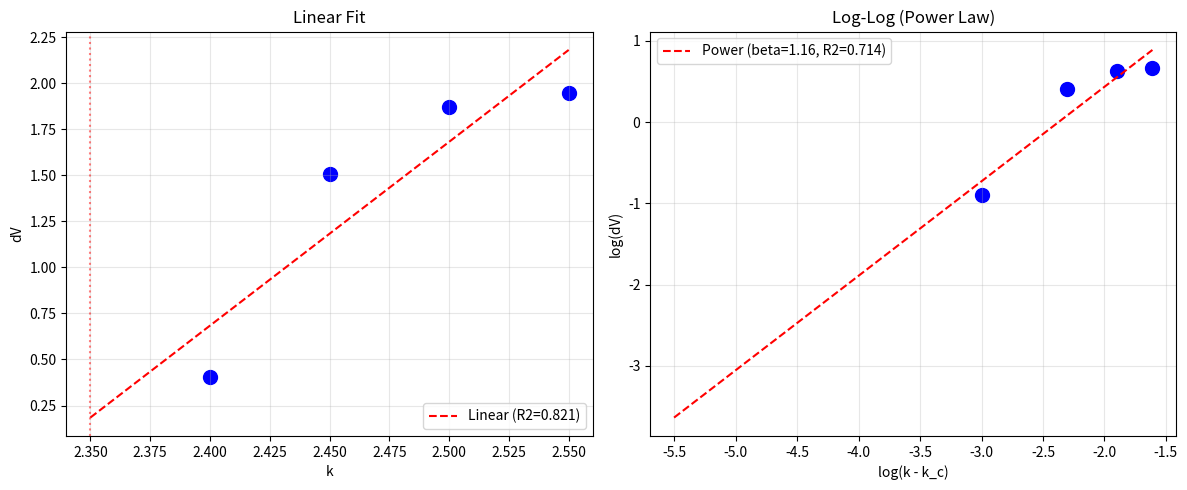

Write Python code to recreate this figure. (Note: this script raises an exception after producing the figure.)
"""
快速 β 拟合
==========
"""

import numpy as np
import random
import matplotlib
matplotlib.use('Agg')
import matplotlib.pyplot as plt
import os
import json
from scipy.optimize import curve_fit

os.makedirs('F:/hypergraph_bistability/figures', exist_ok=True)


class HypergraphSimple:
    def __init__(self, N=40, p_pair=0.5, seed=42):
        random.seed(seed)
        self.N = N
        self.p_pair = p_pair
        self.K = 14
        self.V = list(range(N))
        self.E = []
        
        for _ in range(10):
            if random.random() < p_pair:
                e = frozenset(random.sample(self.V, 2))
            else:
                e = frozenset(random.sample(self.V, min(3, N)))
            self.E.append(e)
    
    def get_node_degree(self, v):
        return sum(1 for e in self.E if v in e)
    
    def apply_rules(self, steps=1):
        for _ in range(steps):
            if random.random() < 0.3 and self.E:
                e = random.choice(self.E)
                v = random.choice(list(e))
                w = max(self.V) + 1
                self.V.append(w)
                
                if random.random() < self.p_pair:
                    new_e = frozenset([v, w])
                else:
                    new_e = frozenset([v, w, random.choice(self.V[:-1])])
                self.E.append(new_e)
            
            if random.random() < 0.25 and len(self.E) >= 2:
                e1, e2 = random.sample(self.E, 2)
                if len(e1 & e2) >= 1 and random.random() < 0.5:
                    new_e = frozenset(e1 | e2)
                    if len(new_e) >= 2:
                        self.E.append(new_e)
                        if e1 in self.E: self.E.remove(e1)
                        if e2 in self.E: self.E.remove(e2)
            
            if random.random() < 0.12:
                large = [e for e in self.E if len(e) > 2]
                if large:
                    e = random.choice(large)
                    nodes = list(e)
                    if len(nodes) >= 4:
                        split = len(nodes) // 2
                        self.E.append(frozenset(nodes[:split]))
                        self.E.append(frozenset(nodes[split:]))
                        self.E.remove(e)
            
            for v in list(self.V):
                d = self.get_node_degree(v)
                if d > self.K:
                    excess = d - self.K
                    v_edges = [e for e in self.E if v in e]
                    for e in v_edges[:excess]:
                        if len(e) > 2:
                            new_e = e - {v}
                            if len(new_e) >= 2:
                                self.E.remove(e)
                                self.E.append(new_e)
    
    def get_M(self):
        if not self.V:
            return 0
        
        adj = {v: set() for v in self.V}
        for e in self.E:
            nodes = list(e)
            for i in range(len(nodes)):
                for j in range(i+1, len(nodes)):
                    adj[nodes[i]].add(nodes[j])
                    adj[nodes[j]].add(nodes[i])
        
        visited = set()
        max_c = 0
        
        for s in self.V:
            if s in visited:
                continue
            stack = [s]
            c = set()
            while stack:
                n = stack.pop()
                if n in visited:
                    continue
                visited.add(n)
                c.add(n)
                for nb in adj[n]:
                    if nb not in visited:
                        stack.append(nb)
            max_c = max(max_c, len(c))
        
        return max_c / len(self.V)


def measure_dV(p_pair, n_runs=20, time_limit=120):
    """测量 ΔV"""
    HL_escaped = 0
    for i in range(n_runs):
        h = HypergraphSimple(N=40, p_pair=p_pair, seed=i*100+42)
        h.E = [frozenset(range(40))]
        for t in range(time_limit):
            h.apply_rules()
            if h.get_M() < 0.5:
                HL_escaped += 1
                break
    
    LH_escaped = 0
    for i in range(n_runs):
        h = HypergraphSimple(N=40, p_pair=p_pair, seed=i*100+42)
        h.E = [frozenset([j, j+1]) for j in range(0, 38, 2)]
        for t in range(time_limit):
            h.apply_rules()
            if h.get_M() > 0.7:
                LH_escaped += 1
                break
    
    P_HL = HL_escaped / n_runs
    P_LH = LH_escaped / n_runs
    
    if P_HL > 0 and P_LH > 0:
        dV = np.log(P_LH / P_HL)
    else:
        dV = 0
    
    return dV


def main():
    print("=" * 50)
    print("Quick Beta Fitting")
    print("=" * 50)
    
    # k values: 2.35 to 2.55
    k_values = [2.35, 2.40, 2.45, 2.50, 2.55]
    p_values = [0.65, 0.60, 0.55, 0.50, 0.45]
    
    results = {}
    
    for p, k in zip(p_values, k_values):
        print(f"k={k}:", end=" ")
        dV = measure_dV(p, n_runs=20, time_limit=120)
        print(f"dV={dV:.2f}")
        results[k] = dV
    
    # 过滤有效点（排除 k=2.35 太接近 k_c）
    valid = [(k, dV) for k, dV in results.items() if dV > 0.1 and k > 2.36]
    valid_k = np.array([x[0] for x in valid])
    valid_dV = np.array([x[1] for x in valid])
    
    # 固定 k_c = 2.35 拟合
    k_c = 2.35
    dk = valid_k - k_c
    
    # 线性拟合
    z_lin = np.polyfit(dk, valid_dV, 1)
    dV_lin = np.poly1d(z_lin)(dk)
    ss_res_lin = np.sum((valid_dV - dV_lin)**2)
    ss_tot = np.sum((valid_dV - np.mean(valid_dV))**2)
    r2_lin = 1 - ss_res_lin / ss_tot
    
    # 幂律拟合
    z_pow = np.polyfit(np.log(dk), np.log(valid_dV), 1)
    beta = z_pow[0]
    log_A = z_pow[1]
    A = np.exp(log_A)
    dV_pow = A * dk**beta
    ss_res_pow = np.sum((valid_dV - dV_pow)**2)
    r2_pow = 1 - ss_res_pow / ss_tot
    
    print(f"\n[Results]")
    print(f"Linear: slope={z_lin[0]:.2f}, R2={r2_lin:.3f}")
    print(f"Power: A={A:.2f}, beta={beta:.2f}, R2={r2_pow:.3f}")
    
    # 绘图
    fig, axes = plt.subplots(1, 2, figsize=(12, 5))
    
    # Linear
    ax1 = axes[0]
    k_fit = np.linspace(2.35, 2.55, 50)
    dk_fit = k_fit - k_c
    ax1.scatter(valid_k, valid_dV, s=100, c='blue')
    ax1.plot(k_fit, z_lin[0]*dk_fit + z_lin[1], 'r--', 
             label=f'Linear (R2={r2_lin:.3f})')
    ax1.axvline(k_c, color='red', linestyle=':', alpha=0.5)
    ax1.set_xlabel('k')
    ax1.set_ylabel('dV')
    ax1.set_title('Linear Fit')
    ax1.legend()
    ax1.grid(True, alpha=0.3)
    
    # Log-log
    ax2 = axes[1]
    ax2.scatter(np.log(dk), np.log(valid_dV), s=100, c='blue')
    ax2.plot(np.log(dk_fit), z_pow[0]*np.log(dk_fit) + z_pow[1], 'r--',
             label=f'Power (beta={beta:.2f}, R2={r2_pow:.3f})')
    ax2.set_xlabel('log(k - k_c)')
    ax2.set_ylabel('log(dV)')
    ax2.set_title('Log-Log (Power Law)')
    ax2.legend()
    ax2.grid(True, alpha=0.3)
    
    plt.tight_layout()
    plt.savefig('F:/hypergraph_bistability/figures/beta_fit.png', dpi=150)
    print("\n[OK] Saved: figures/beta_fit.png")
    
    # 保存
    with open('F:/hypergraph_bistability/results/beta_fit.json', 'w') as f:
        json.dump({
            'results': results,
            'linear': {'slope': float(z_lin[0]), 'R2': float(r2_lin)},
            'power': {'A': float(A), 'beta': float(beta), 'R2': float(r2_pow)}
        }, f, indent=2)
    
    print(f"\n*** FINAL: beta = {beta:.2f} ***")


if __name__ == '__main__':
    main()
